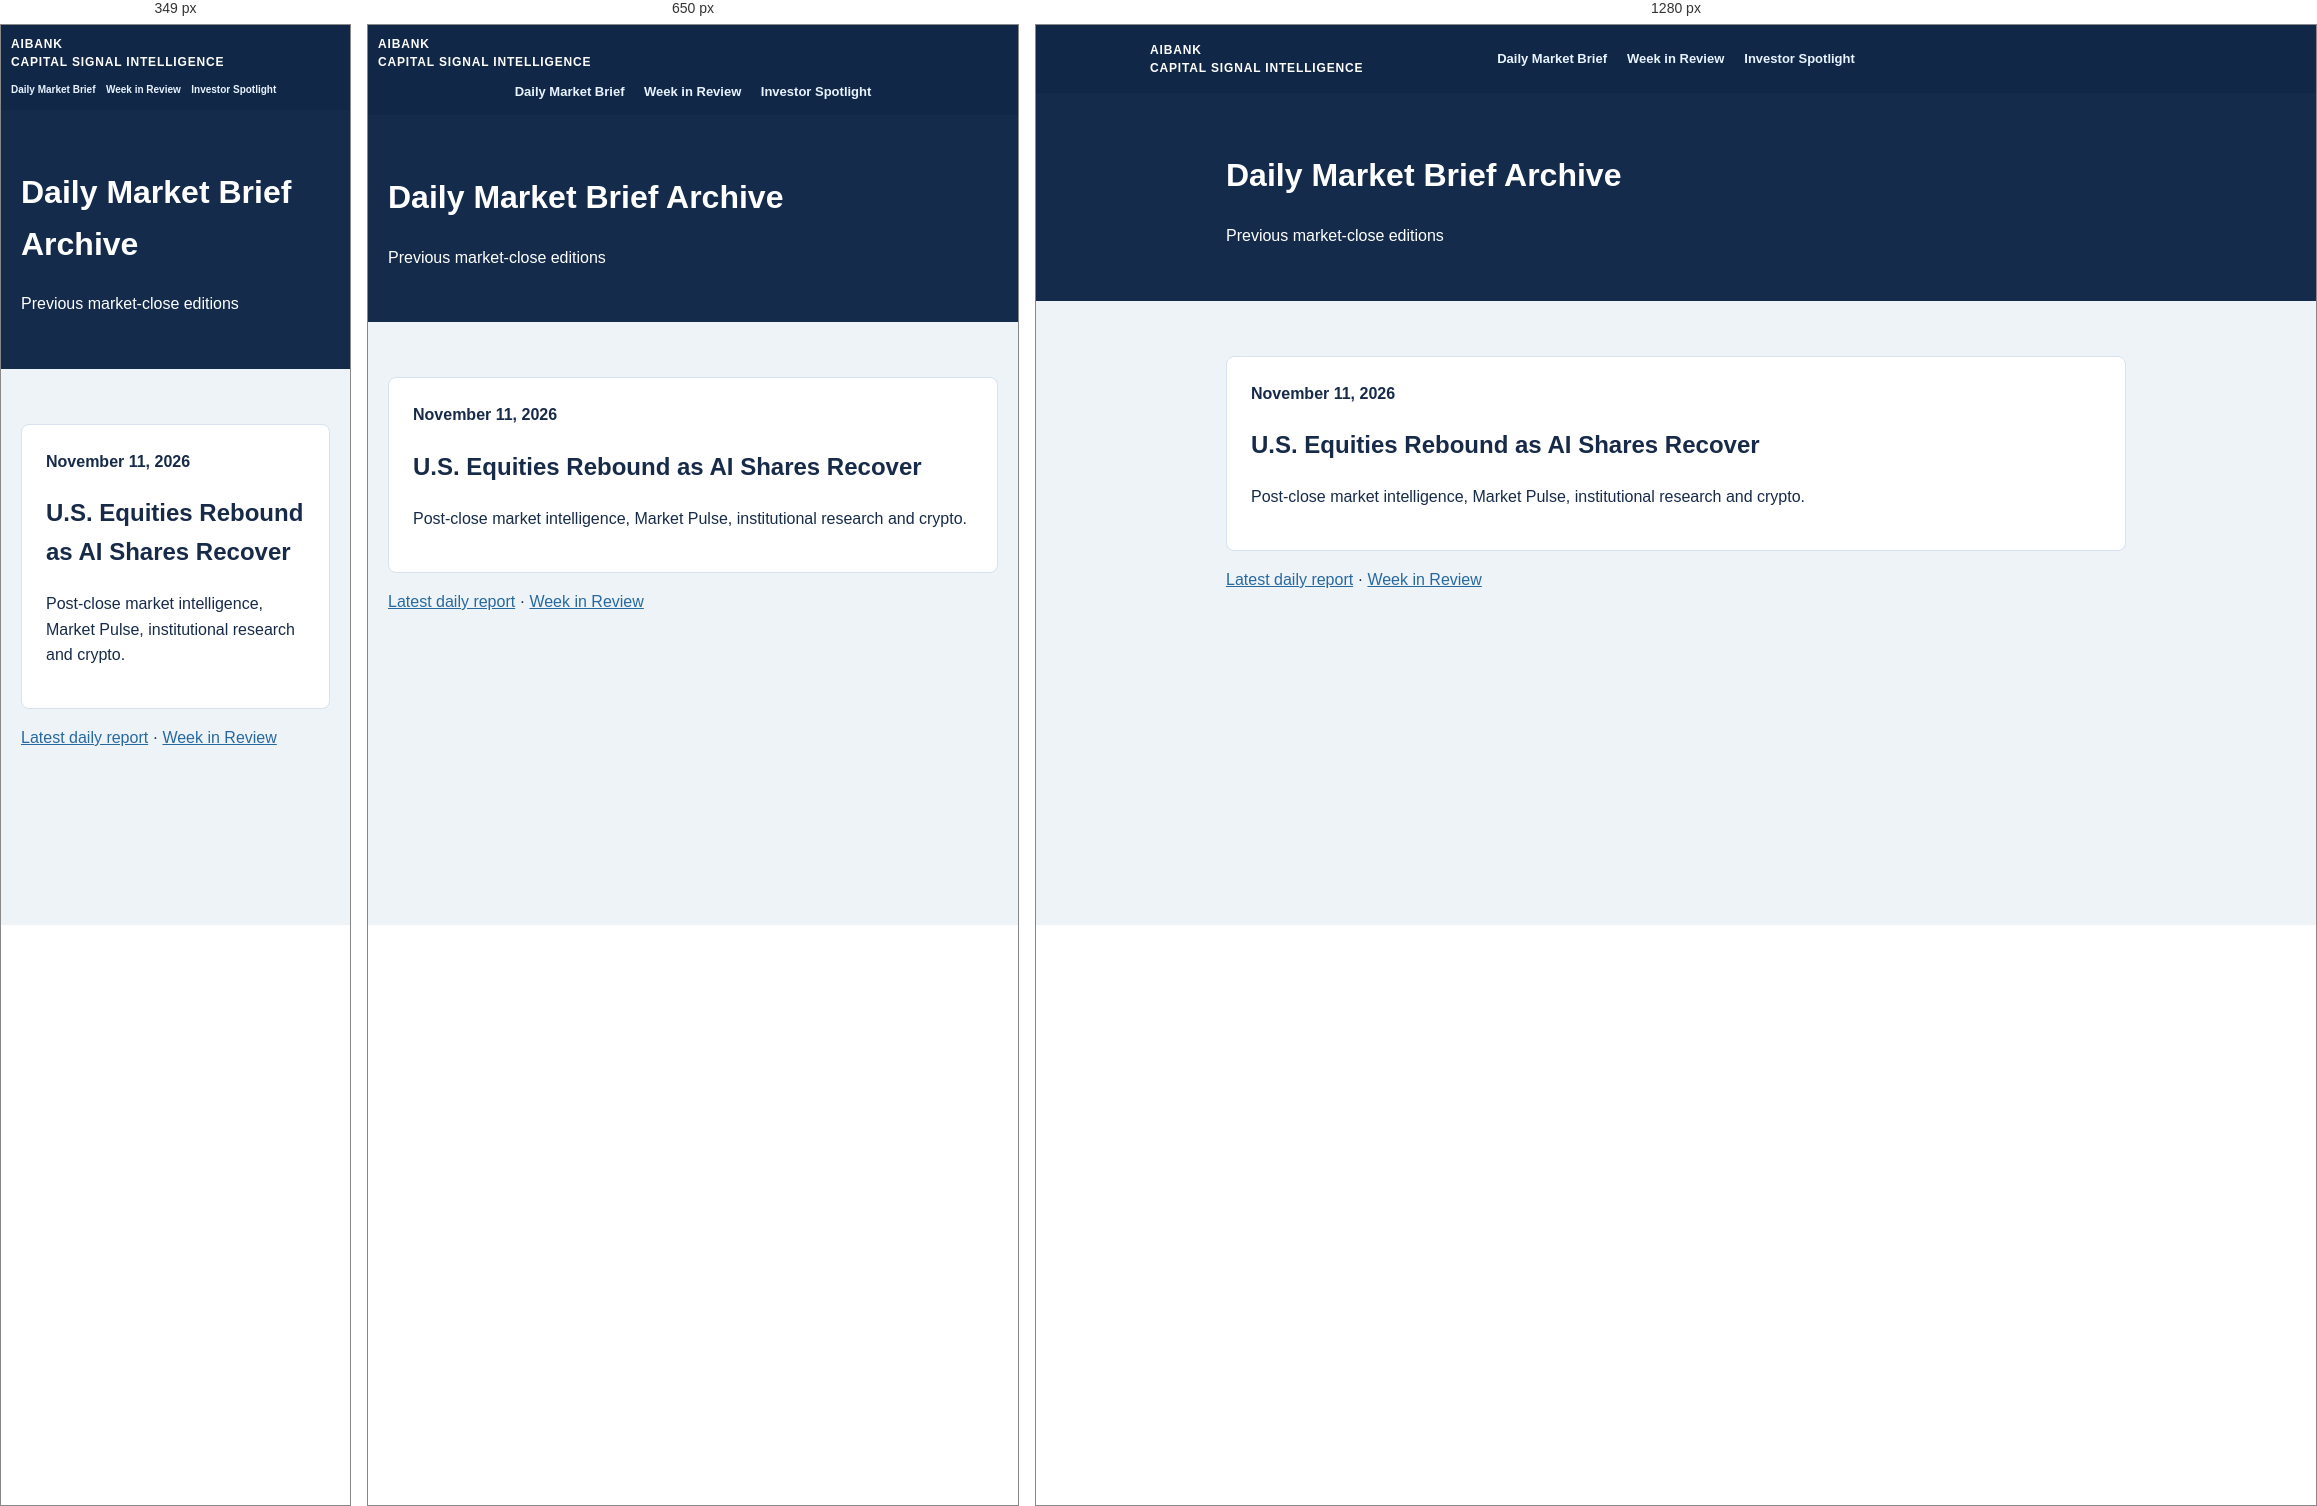
Rendered at 349 px, 650 px and 1280 px, left to right.

<!-- file: index.html -->
<!doctype html><html lang="en"><meta charset="utf-8"><meta name="viewport" content="width=device-width,initial-scale=1"><title>Capital Signal | Daily Archive</title><style>body{font:16px/1.6 system-ui;margin:0;background:#eef3f8;color:#172b49}header{background:#142b4c;color:#fff;padding:36px max(20px,calc((100vw - 900px)/2))}a{color:#27699f}header a{color:#fff}main{max-width:900px;margin:35px auto;padding:20px}.card{display:block;background:white;border:1px solid #d7e2ed;border-radius:8px;padding:24px;text-decoration:none;color:inherit}</style><style id="cs-unified-header-style">.cs-unified-top{background:#102747;color:#fff;width:100%;font-family:Arial,Helvetica,sans-serif}.cs-unified-inner{max-width:1100px;margin:auto;padding:12px 24px;display:flex;align-items:center;justify-content:center;position:relative;min-height:68px;box-sizing:border-box}.cs-unified-brand{position:absolute;left:24px;top:50%;transform:translateY(-50%);display:flex;flex-direction:column;align-items:flex-start;gap:3px;line-height:1.25;text-align:left}.cs-unified-brand a{color:#fff!important;text-decoration:none!important;font-size:12px;font-weight:750;letter-spacing:.07em}.cs-unified-nav{display:flex;flex-direction:row;justify-content:center;align-items:center;flex-wrap:nowrap;gap:20px;white-space:nowrap}.cs-unified-nav a{color:#e8f3ff!important;text-decoration:none!important;font-size:13px;font-weight:600;white-space:nowrap}.cs-unified-nav a:hover,.cs-unified-brand a:hover{text-decoration:underline!important}@media(max-width:950px){.cs-unified-inner{flex-direction:column;gap:12px;padding:12px 10px}.cs-unified-brand{position:static;transform:none;align-self:flex-start}.cs-unified-nav{width:100%;gap:clamp(7px,3vw,20px);overflow-x:auto;justify-content:center}.cs-unified-nav a{font-size:clamp(10px,2.6vw,13px);flex-shrink:0}}@media(max-width:350px){.cs-unified-nav{justify-content:flex-start}}</style><div class="cs-unified-top"><div class="cs-unified-inner"><div class="cs-unified-brand"><a href="/">AIBANK</a><a href="/CapitalSignal/">CAPITAL SIGNAL INTELLIGENCE</a></div><nav class="cs-unified-nav" aria-label="Capital Signal site navigation"><a href="/CapitalSignal/daily/">Daily Market Brief</a><a href="/CapitalSignal/weekly/">Week in Review</a><a href="/CapitalSignal/spotlight/">Investor Spotlight</a></nav></div></div><header><h1>Daily Market Brief Archive</h1><p>Previous market-close editions</p></header><main><a class="card" href="/CapitalSignal/daily/2026-11-11/"><strong>November 11, 2026</strong><h2>U.S. Equities Rebound as AI Shares Recover</h2><p>Post-close market intelligence, Market Pulse, institutional research and crypto.</p></a><p><a href="/CapitalSignal/daily/">Latest daily report</a> · <a href="/CapitalSignal/weekly/">Week in Review</a></p></main></html>